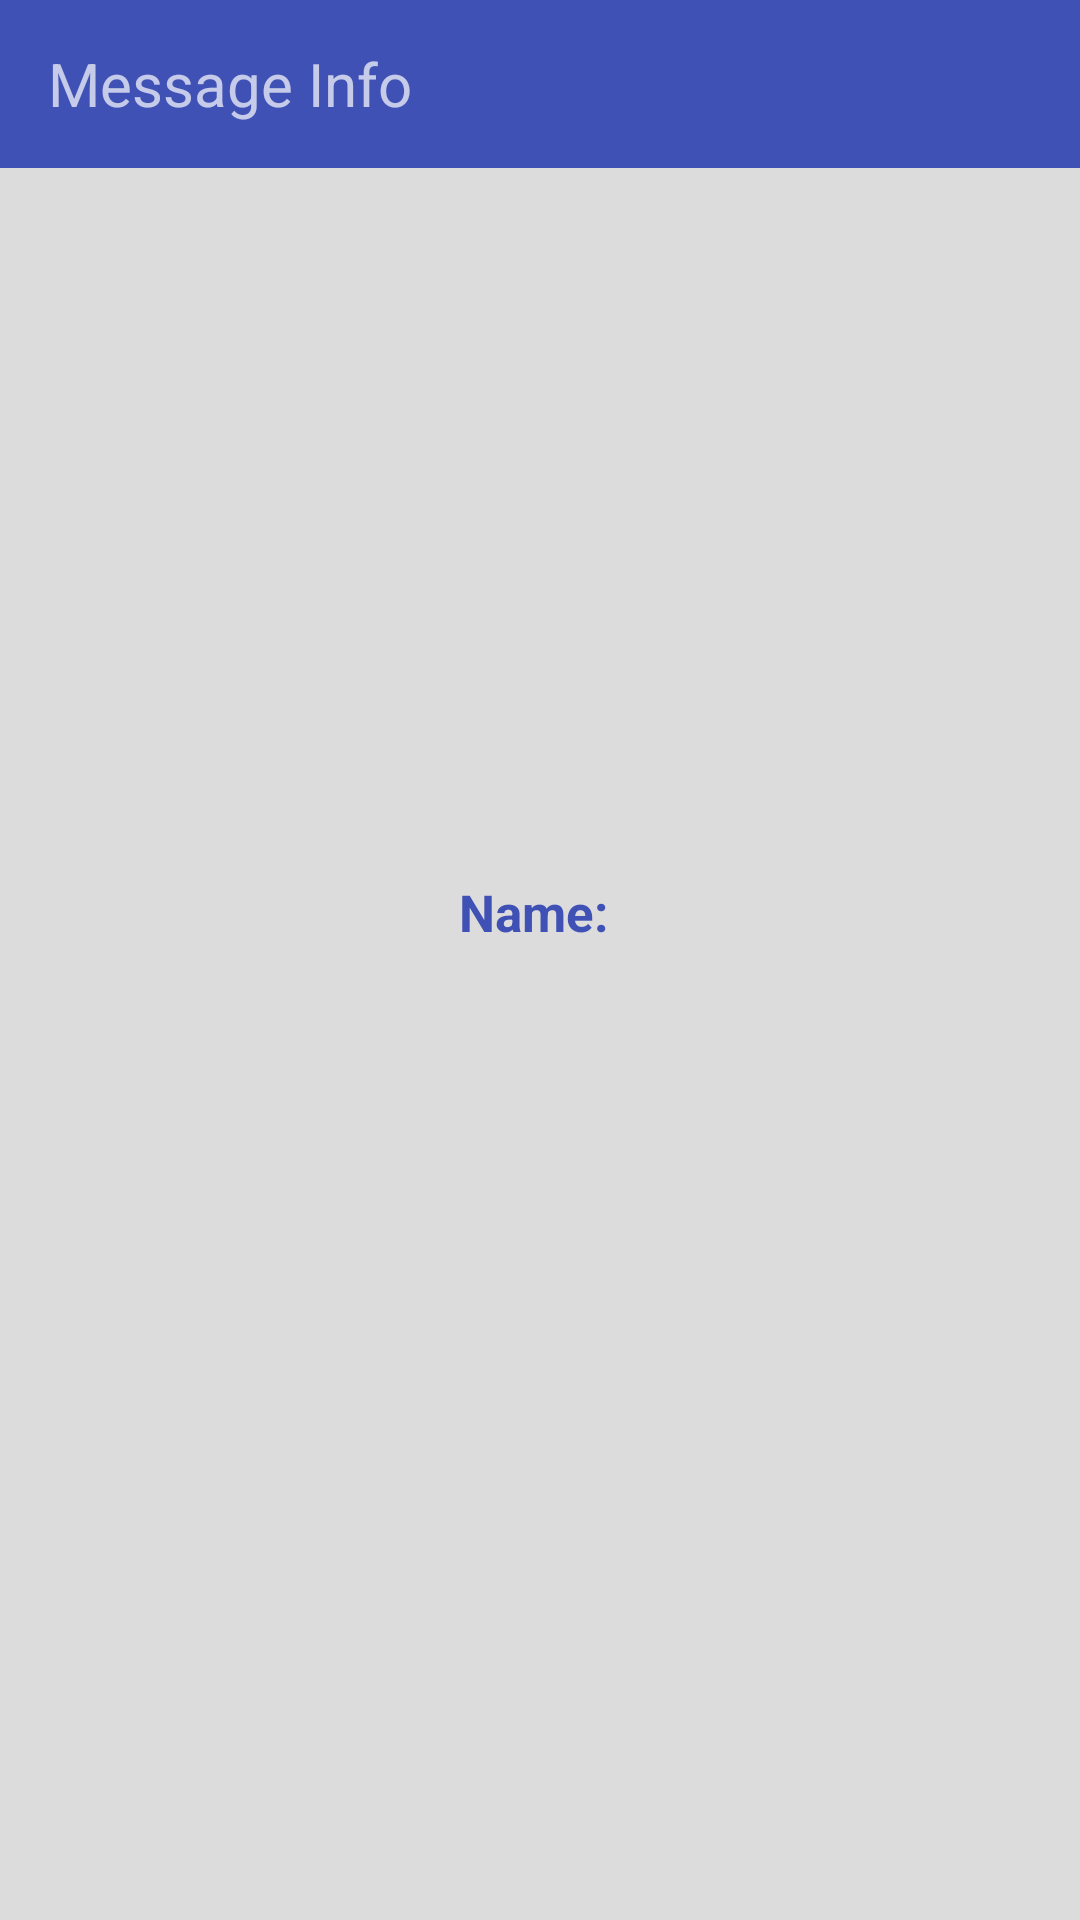

This screen was rendered from an Android layout file. Write that file and the resources it references.
<!-- AndroidManifest.xml: application theme AppTheme -->
<!-- res/layout/activity_new_message.xml -->
<?xml version="1.0" encoding="utf-8"?>
<LinearLayout
    xmlns:android="http://schemas.android.com/apk/res/android"
    xmlns:app="http://schemas.android.com/apk/res-auto"
    android:layout_width="match_parent"
    android:orientation="vertical"
    android:layout_height="match_parent"

    >
    <android.support.v7.widget.Toolbar
        android:layout_width="match_parent"
        android:layout_height="wrap_content"
        android:id="@+id/toolbar"
        android:background="@color/colorPrimary"
        android:minHeight="?attr/actionBarSize"
        android:theme="@style/ThemeOverlay.AppCompat.Dark.ActionBar"
        app:popupTheme="@style/ThemeOverlay.AppCompat.Light">

        <TextView
            android:layout_width="wrap_content"
            android:layout_height="wrap_content"
            android:text="Message Info"
            android:textSize="20dp"/>


    </android.support.v7.widget.Toolbar>
    <LinearLayout
    android:layout_width="match_parent"
    android:gravity="center"
    android:background="#DCDCDC"
    android:fitsSystemWindows="true"
    android:screenOrientation="portrait"
    android:layout_height="match_parent"
    android:orientation="vertical"
    android:padding="@dimen/activity_vertical_margin"
    app:layout_behavior="@string/appbar_scrolling_view_behavior">

        <TextView
            android:id="@+id/sms"
            android:layout_width="wrap_content"
            android:layout_height="wrap_content"
            android:textColor="@color/colorPrimary"
            android:layout_margin="15dp"
            android:textStyle="bold"
            android:layout_marginBottom="35dp"
            android:textSize="17dp"
            android:layout_gravity="center_vertical|center_horizontal"
            android:text="Name: " />
    <Button
    android:id="@+id/sendsms"
    android:elevation="10dp"
    android:padding="5dp"
    android:layout_marginTop="20dp"
    android:textColor="@color/bg_screen1"
    android:background="@drawable/ripple_enable"
    android:layout_width="wrap_content"
    android:layout_height="wrap_content"
    android:layout_gravity="center_horizontal"
    android:gravity="center"
    android:layout_marginBottom="20dp"
    android:text="Send Message" />
    </LinearLayout></LinearLayout>
<!-- resources referenced by this layout -->
<resources>
  <color name="bg_screen1">#DCDCDC</color>
  <color name="colorPrimary">#3F51B5</color>
  <style name="AppTheme" parent="Theme.AppCompat.Light.NoActionBar">
          
          <item name="colorPrimary">@color/colorPrimary</item>
          <item name="colorPrimaryDark">@color/colorPrimaryDark</item>
          <item name="colorAccent">@color/colorAccent</item>
      </style>
  <color name="colorPrimaryDark">#303F9F</color>
  <color name="colorAccent">#FF4081</color>
</resources>
